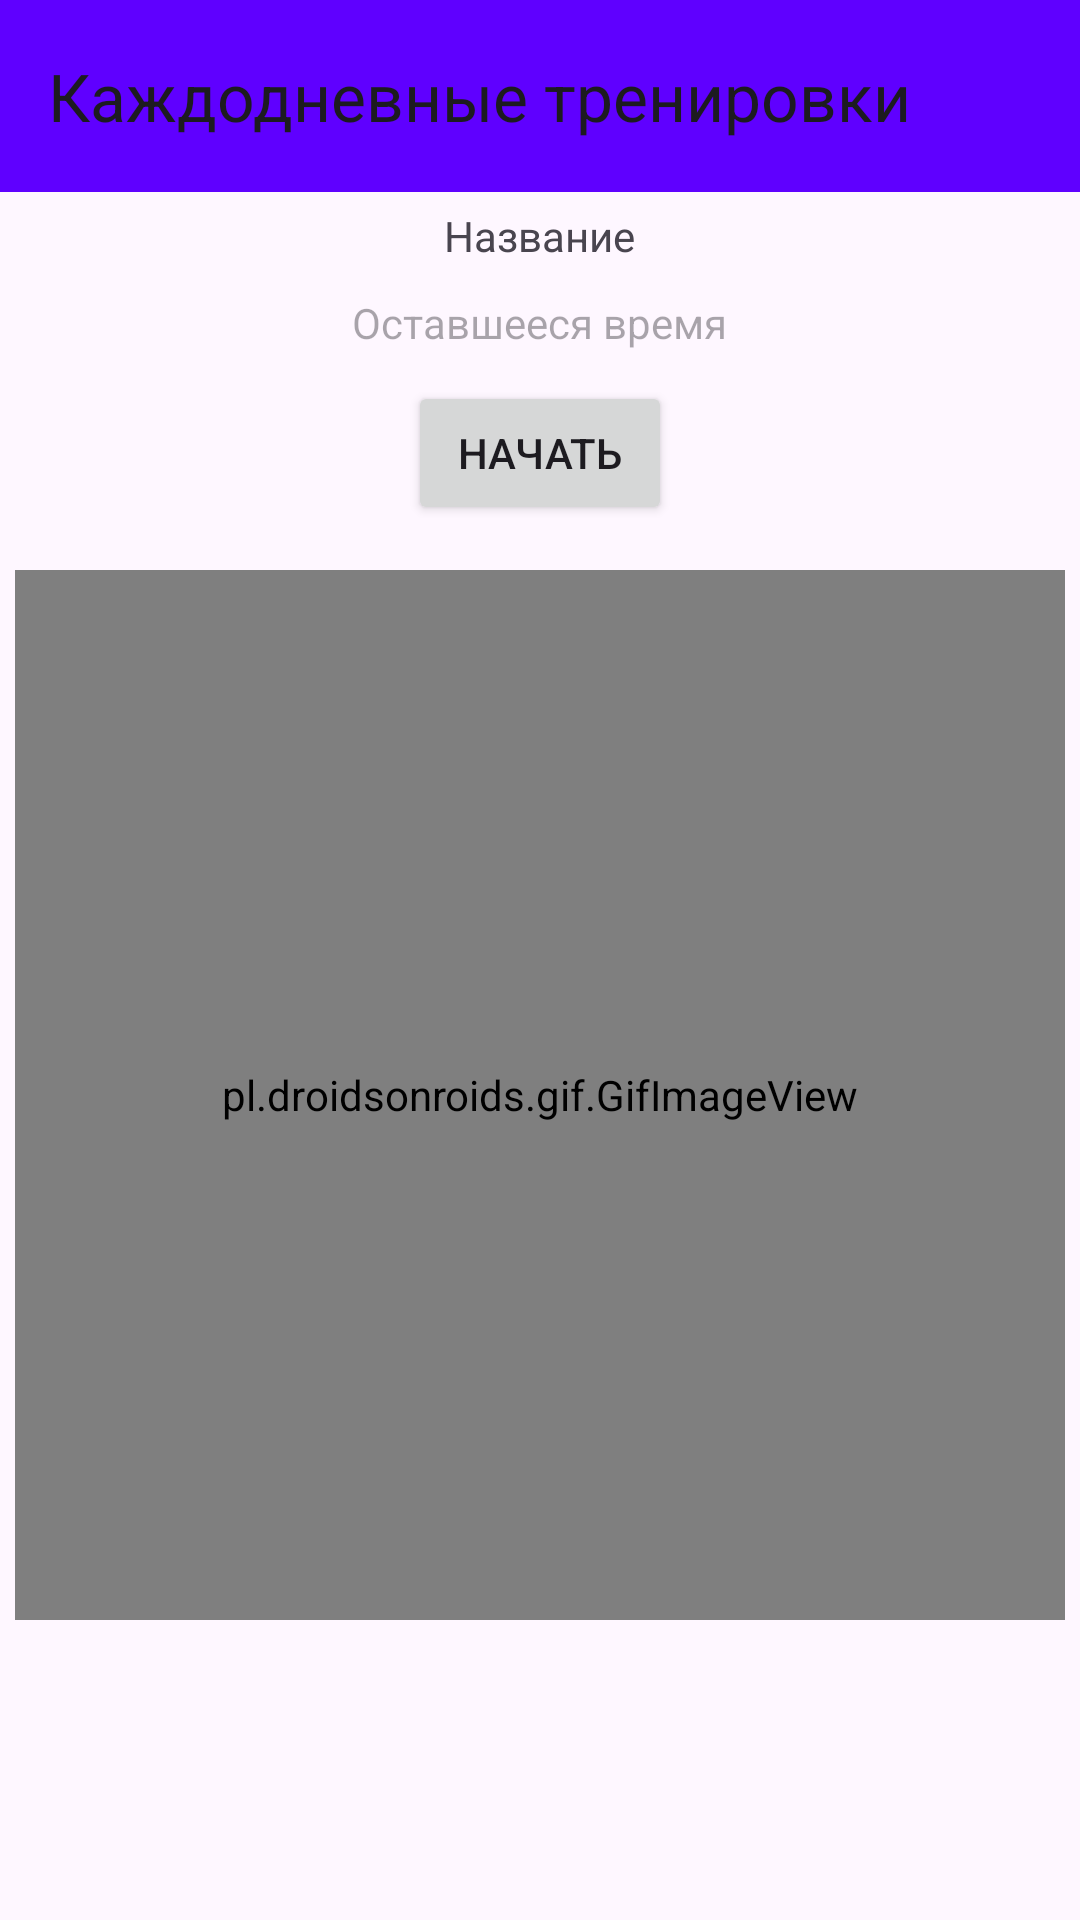

Layout XML and referenced resources for this Android screen:
<!-- AndroidManifest.xml: application theme Theme.AndroidMyTrainingSession -->
<!-- res/layout/activity_practice_exercises.xml -->
<?xml version="1.0" encoding="utf-8"?>
<LinearLayout xmlns:android="http://schemas.android.com/apk/res/android"
    xmlns:app="http://schemas.android.com/apk/res-auto"
    xmlns:tools="http://schemas.android.com/tools"
    android:id="@+id/main"
    android:layout_width="match_parent"
    android:layout_height="match_parent"
    android:gravity="center_horizontal"
    android:orientation="vertical"
    tools:context=".PracticeExercises">

    <androidx.appcompat.widget.Toolbar
        android:id="@+id/toolbar"
        android:layout_width="match_parent"
        android:layout_height="wrap_content"
        android:background="@color/violet"
        app:title="@string/app_name" />

    <TextView
        android:id="@+id/nameExerciseTV"
        android:layout_width="wrap_content"
        android:layout_height="wrap_content"
        android:layout_margin="5dp"
        android:text="Название" />

    <TextView
        android:id="@+id/timeTV"
        android:layout_width="wrap_content"
        android:layout_height="wrap_content"
        android:layout_margin="5dp"
        android:enabled="false"
        android:text="Оставшееся время" />

    <Button
        android:id="@+id/beginBTN"
        android:layout_width="wrap_content"
        android:layout_height="wrap_content"
        android:layout_margin="5dp"
        android:text="Начать" />

    <pl.droidsonroids.gif.GifImageView
        android:id="@+id/gifIV"
        android:layout_width="350dp"
        android:layout_height="350dp"
        android:layout_margin="10dp"
        android:src="@drawable/baseline_report_problem_24" />

</LinearLayout>
<!-- resources referenced by this layout -->
<resources>
  <color name="violet">#5F00FF</color>
  <!-- drawable baseline_report_problem_24 (drawable) -->
  <vector xmlns:android="http://schemas.android.com/apk/res/android" android:height="80dp" android:tint="#404040" android:viewportHeight="24" android:viewportWidth="24" android:width="80dp">
        
      <path android:fillColor="@android:color/white" android:pathData="M1,21h22L12,2 1,21zM13,18h-2v-2h2v2zM13,14h-2v-4h2v4z"/>
      
  </vector>
  <string name="app_name">Каждодневные тренировки</string>
  <style name="Theme.AndroidMyTrainingSession" parent="Base.Theme.AndroidMyTrainingSession" />
  <style name="Base.Theme.AndroidMyTrainingSession" parent="Theme.Material3.DayNight.NoActionBar">
          
          
      </style>
</resources>
